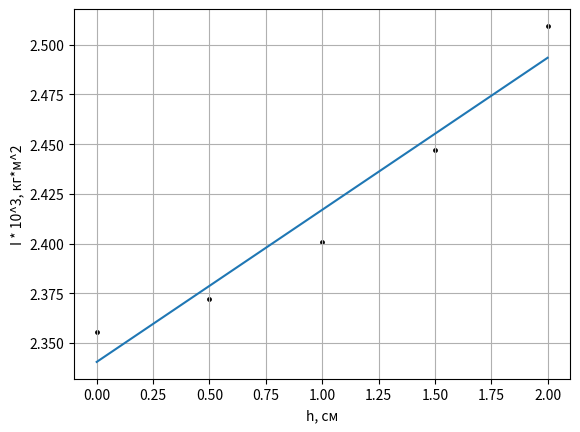

This figure's Python source:
import numpy as np
import matplotlib.pyplot as plt
from scipy.optimize import curve_fit

t0 = [i / 10 for i in [44.82, 44.51, 44.33, 44.22, 44.14]]
T0 = sum(t0) / 5
R = 114.6 / 1000
r = 30.5 / 1000
m = 983.2 / 1000
z = 213.9 / 100
g = 9.81
k = g * R * r / (4 * np.pi ** 2 * z)
I0 = k * m * T0 ** 2
print(T0, I0 * 1000)
t1 = [i / 10 for i in [39.457, 39.377, 39.347, 39.312, 39.278]]
T1 = sum(t1) / 5
m1 = 589.5 / 1000
I1 = (m + m1) * k * T1 ** 2
print('диск: ', I1 * 1000)
Rd = 8.4 / 100
I_1 = m1 * Rd ** 2 / 2
print('теор диск:', I_1 * 1000)
m2 = 776.6 / 1000
t2 = [i / 10 for i in [41.967 / 2, 41.891 / 2, 41.839 / 2, 41.803 / 2, 41.774 / 2]]
T2 = sum(t2) / 5
I2 = (m + m2) * k * T2 ** 2
print('кольцо: ', I2 * 1000)
Rk = 7.6 / 100
I_2 = m2 * Rk ** 2
print('теор кольцо: ', I_2 * 1000)
t3 = [i / 10 for i in [19.67 * 2, 19.65 * 2, 19.65 * 2, 19.62 * 2, 19.6 * 2]]
T3 = sum(t3) / 5
I3 = k * (m + m1 + m2) * T3 ** 2
print('диск+кольцо: ', I3 * 1000)

m11 = 721.2 / 1000
m12 = 720.8 / 1000
h = [0, 0.5, 1, 1.5, 2]
th = [i / 10 for i in
      [15.48, 15.46, 15.46, 15.53, 15.53, 15.5, 15.63, 15.62, 15.59, 15.79, 15.75, 15.75, 15.99, 15.98, 15.92]]
Th = [(th[i - 2] + th[i - 1] + th[i]) / 3 for i in range(2, len(th), 3)]
print(Th)
Ih = [k * (m + m11 + m12) * Th[i] ** 2 for i in range(len(Th))]
print('половинки', [i * 1000 for i in Ih])

sigma_h = 0.1
sigma_I = 0

Ih_ = np.polyval(np.polyfit(h, [i * 1000 for i in Ih], 1), h)
plt.plot(h, Ih_)
plt.scatter(h, [i * 1000 for i in Ih], s=np.array([1.2]) * len(h), color='black')
plt.grid()


plt.xlabel('h, см')
plt.ylabel('I * 10^3, кг*м^2')
plt.show()
